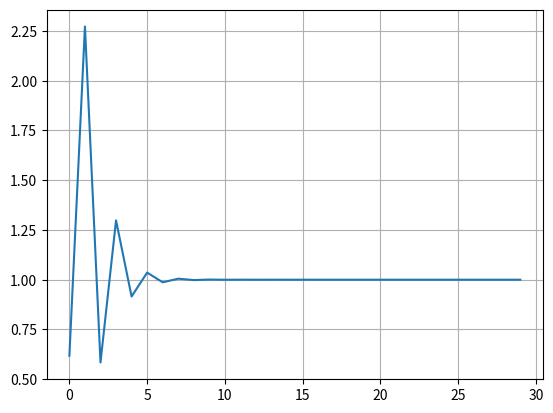

This figure's Python source:
import numpy as np
import matplotlib.pyplot as plt


def cfb(n,a,b):
    """
    General backward continued fraction
    """
    if n==0:
        return 1
    elif n==1:
        return 1
    else:
        return (a + b / cfb(n-1,a,b))

def fb(n):
    """
    Backward Continued fraction for (1+phi) / 2
    """
    if n==1 or n ==0:
        return 1
    else:
        return (1 + 1 / fb(n-1))


def ff(n,step):
    """
    Forward Continued fraction for (1+phi) / 2
    """
    if n==step:
        return 1
    else:
        return (1 + 1 / ff(n+1,step))

def fibb(n):
    """Backward fibonacci"""
    if n==0 or n==1:
        return 1
    else:
        return fibb(n-1)+fibb(n-2)

def fibf(n,step):
    """Forward fibonacci"""
    if n == step:
        return 1
    elif n <= 0:
        return 1
    else:
        return 1 + fibf(n+1,step)



def test():

    #plt.plot(points)
    #plt.title('Absolute error of forward and backward fibonacci ratio')
    #plt.savefig('iterative_results/forward_backward.jpg',dpi=200)
    """Tests"""
    N_step = 15
    N_params = 100
    points = np.zeros([N_params,N_params])
    params = np.arange(1,N_params)
    for i in params:
        for j in params:
            points[i,j] += cfb(N_step,i,j)

    plt.figure(figsize=(15,10))        
    plt.plot(points[1:,1:].flatten())
    plt.title(f'{N_step} Step Backward Continued fraction over first {N_params} natural numbers')
    plt.savefig('iterative_results/cf_over_natural_grid.jpg',dpi=200)
    plt.close()


    endpoints = [0,1]
    N_endpoints = 100
    interval = np.linspace(endpoints[0],endpoints[1],N_endpoints)
    points = np.zeros([interval.size,4])
    for j,i in enumerate(interval):
        points[j,0] += cfb(N_step,i,1)
        points[j,1] += cfb(N_step,1,i)
        points[j,2] += cfb(N_step,1,i**2)
        points[j,3] += cfb(N_step,i**2,1)

    plt.figure(figsize=(15,10))        
    plt.plot(interval,points[:,0],label=r'$f(n)=a + 1/f(n-1)$')
    plt.plot(interval,points[:,1],label=r'$f(n)=1 + a/f(n-1)$')
    plt.plot(interval,points[:,2],label=r'$f(n)=1 + a^2/f(n-1)$')
    plt.plot(interval,points[:,3],label=r'$f(n)=a^2 + 1/f(n-1)$')
    plt.legend()
    plt.title(f'{N_step} Step Backward Continued fraction over interval {endpoints}')
    plt.savefig('iterative_results/cf_over_real_grid.jpg',dpi=200)
    return 0 

points = np.zeros(30)
for i in range(30):
    points[i] += np.abs(fb(i+2)/fb(i+1) - (1+np.sqrt(5))/2) / np.abs(fb(i+1)/fb(i) - (1+np.sqrt(5))/2)

plt.plot(points)
plt.grid()
plt.show()

def g(x):
    return (3*x+2) / (x + 2)

def iterate(g,x_0,step):
    """
    Backward iterate a function step times at point x_0
    """
    if step == 0:
        return g(x_0)
    else:
        return iterate(g,g(x_0),step-1)

def g_1(x):
    return (3*x+4)/(x+1)

def g_2(x):
    return np.sqrt(2*x+4)

for i in range(0,10):
#    print(iterate(g_2,i,6))
#    print(iterate(g_1,i,6))
    print(fibb(i+1)/fibb(i))
